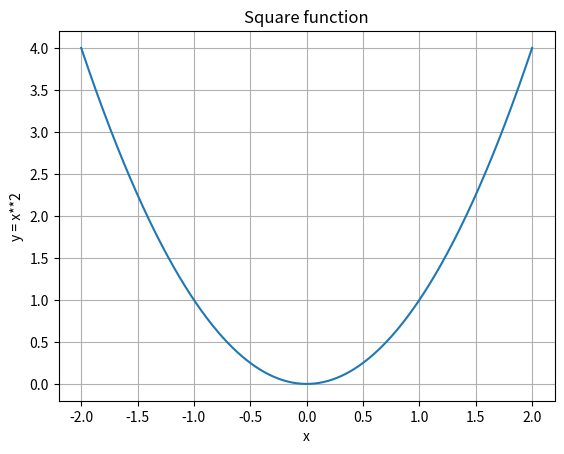

Here is the Python script that generated this plot:
# https://colab.research.google.com/<link-removed>
# Matplotlib 시작하기

import matplotlib.pyplot as plt
import numpy as np

x = np.linspace(-2, 2, 500)
y = x**2

plt.plot(x, y)
plt.title("Square function")
plt.xlabel("x")
plt.ylabel("y = x**2")
plt.grid(True)
plt.show()